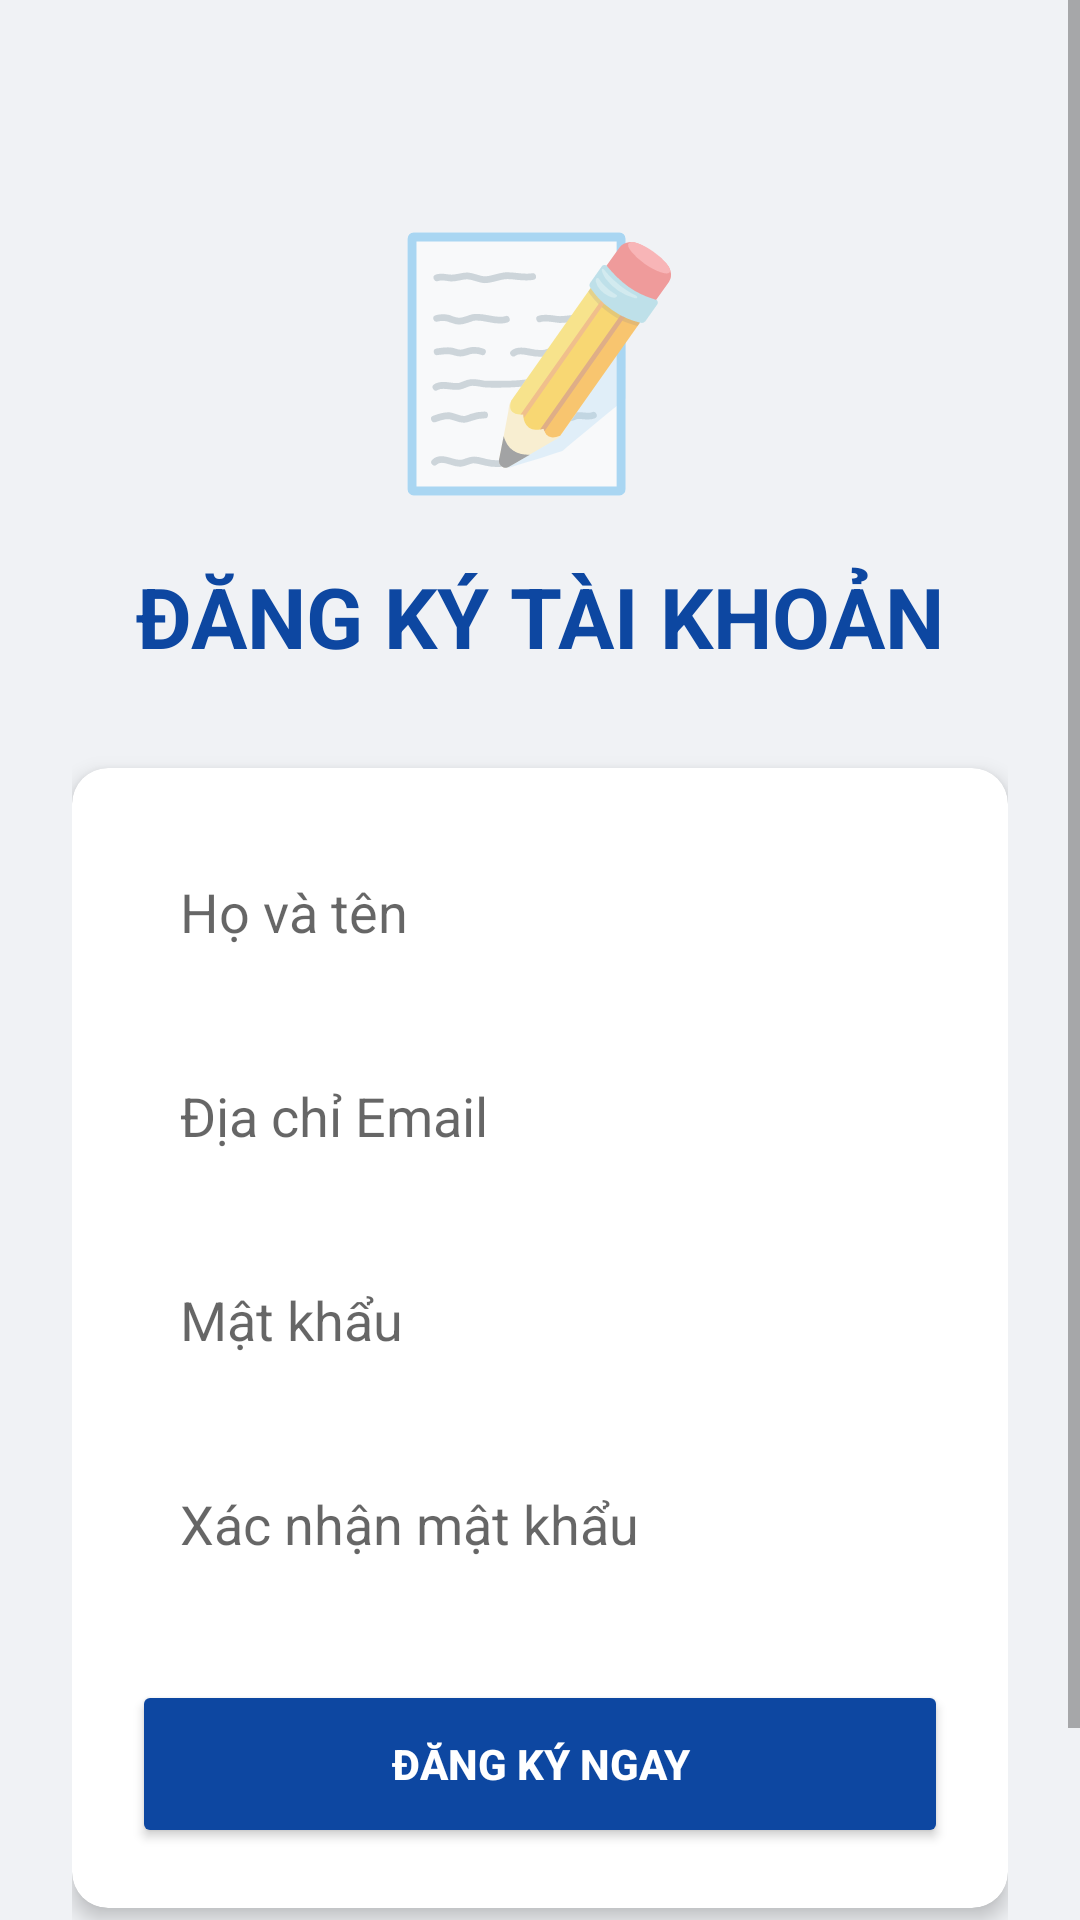

Produce the Android XML layout that renders to this screen, including the resource entries it uses.
<!-- AndroidManifest.xml: application theme Theme.Hitc -->
<!-- res/layout/activity_register.xml -->
<?xml version="1.0" encoding="utf-8"?>
<ScrollView xmlns:android="http://schemas.android.com/apk/res/android"
    xmlns:app="http://schemas.android.com/apk/res-auto"
    android:layout_width="match_parent"
    android:layout_height="match_parent"
    android:background="#F0F2F5"
    android:fillViewport="true">

    <LinearLayout
        android:layout_width="match_parent"
        android:layout_height="wrap_content"
        android:gravity="center_horizontal"
        android:orientation="vertical"
        android:padding="24dp">

        <TextView
            android:layout_width="wrap_content"
            android:layout_height="wrap_content"
            android:layout_marginTop="40dp"
            android:text="📝"
            android:textSize="80sp" />

        <TextView
            android:layout_width="wrap_content"
            android:layout_height="wrap_content"
            android:layout_marginTop="16dp"
            android:text="ĐĂNG KÝ TÀI KHOẢN"
            android:textColor="#0D47A1"
            android:textSize="28sp"
            android:textStyle="bold" />

        <androidx.cardview.widget.CardView
            android:layout_width="match_parent"
            android:layout_height="wrap_content"
            android:layout_marginTop="32dp"
            app:cardCornerRadius="12dp"
            app:cardElevation="4dp">

            <LinearLayout
                android:layout_width="match_parent"
                android:layout_height="wrap_content"
                android:orientation="vertical"
                android:padding="20dp">

                <EditText
                    android:id="@+id/edtNameRegister"
                    android:layout_width="match_parent"
                    android:layout_height="56dp"
                    android:background="@drawable/bg_search_shopee"
                    android:hint="Họ và tên"
                    android:inputType="textPersonName"
                    android:paddingHorizontal="16dp"
                    android:textColor="#212121" />

                <EditText
                    android:id="@+id/edtEmailRegister"
                    android:layout_width="match_parent"
                    android:layout_height="56dp"
                    android:layout_marginTop="12dp"
                    android:background="@drawable/bg_search_shopee"
                    android:hint="Địa chỉ Email"
                    android:inputType="textEmailAddress"
                    android:paddingHorizontal="16dp"
                    android:textColor="#212121" />

                <EditText
                    android:id="@+id/edtPasswordRegister"
                    android:layout_width="match_parent"
                    android:layout_height="56dp"
                    android:layout_marginTop="12dp"
                    android:background="@drawable/bg_search_shopee"
                    android:hint="Mật khẩu"
                    android:inputType="textPassword"
                    android:paddingHorizontal="16dp"
                    android:textColor="#212121" />

                <EditText
                    android:id="@+id/edtConfirmPasswordRegister"
                    android:layout_width="match_parent"
                    android:layout_height="56dp"
                    android:layout_marginTop="12dp"
                    android:background="@drawable/bg_search_shopee"
                    android:hint="Xác nhận mật khẩu"
                    android:inputType="textPassword"
                    android:paddingHorizontal="16dp"
                    android:textColor="#212121" />

                <androidx.appcompat.widget.AppCompatButton
                    android:id="@+id/btnRegister"
                    android:layout_width="match_parent"
                    android:layout_height="56dp"
                    android:layout_marginTop="24dp"
                    android:backgroundTint="#0D47A1"
                    android:text="ĐĂNG KÝ NGAY"
                    android:textColor="#FFFFFF"
                    android:textStyle="bold"
                    android:textAllCaps="false" />

            </LinearLayout>
        </androidx.cardview.widget.CardView>

        <TextView
            android:id="@+id/tvGoLogin"
            android:layout_width="wrap_content"
            android:layout_height="wrap_content"
            android:layout_marginTop="32dp"
            android:text="Đã có tài khoản? Đăng nhập tại đây"
            android:textColor="#757575"
            android:textSize="14sp" />

    </LinearLayout>
</ScrollView>
<!-- resources referenced by this layout -->
<resources>
  <style name="Theme.Hitc" parent="Theme.AppCompat.Light.NoActionBar">
          <item name="colorPrimary">#2196F3</item>
          <item name="colorPrimaryDark">#1976D2</item>
          <item name="colorAccent">#FF4081</item>
          <item name="android:windowBackground">#F5F5F5</item>
          <item name="android:statusBarColor">#2196F3</item>
      </style>
</resources>
